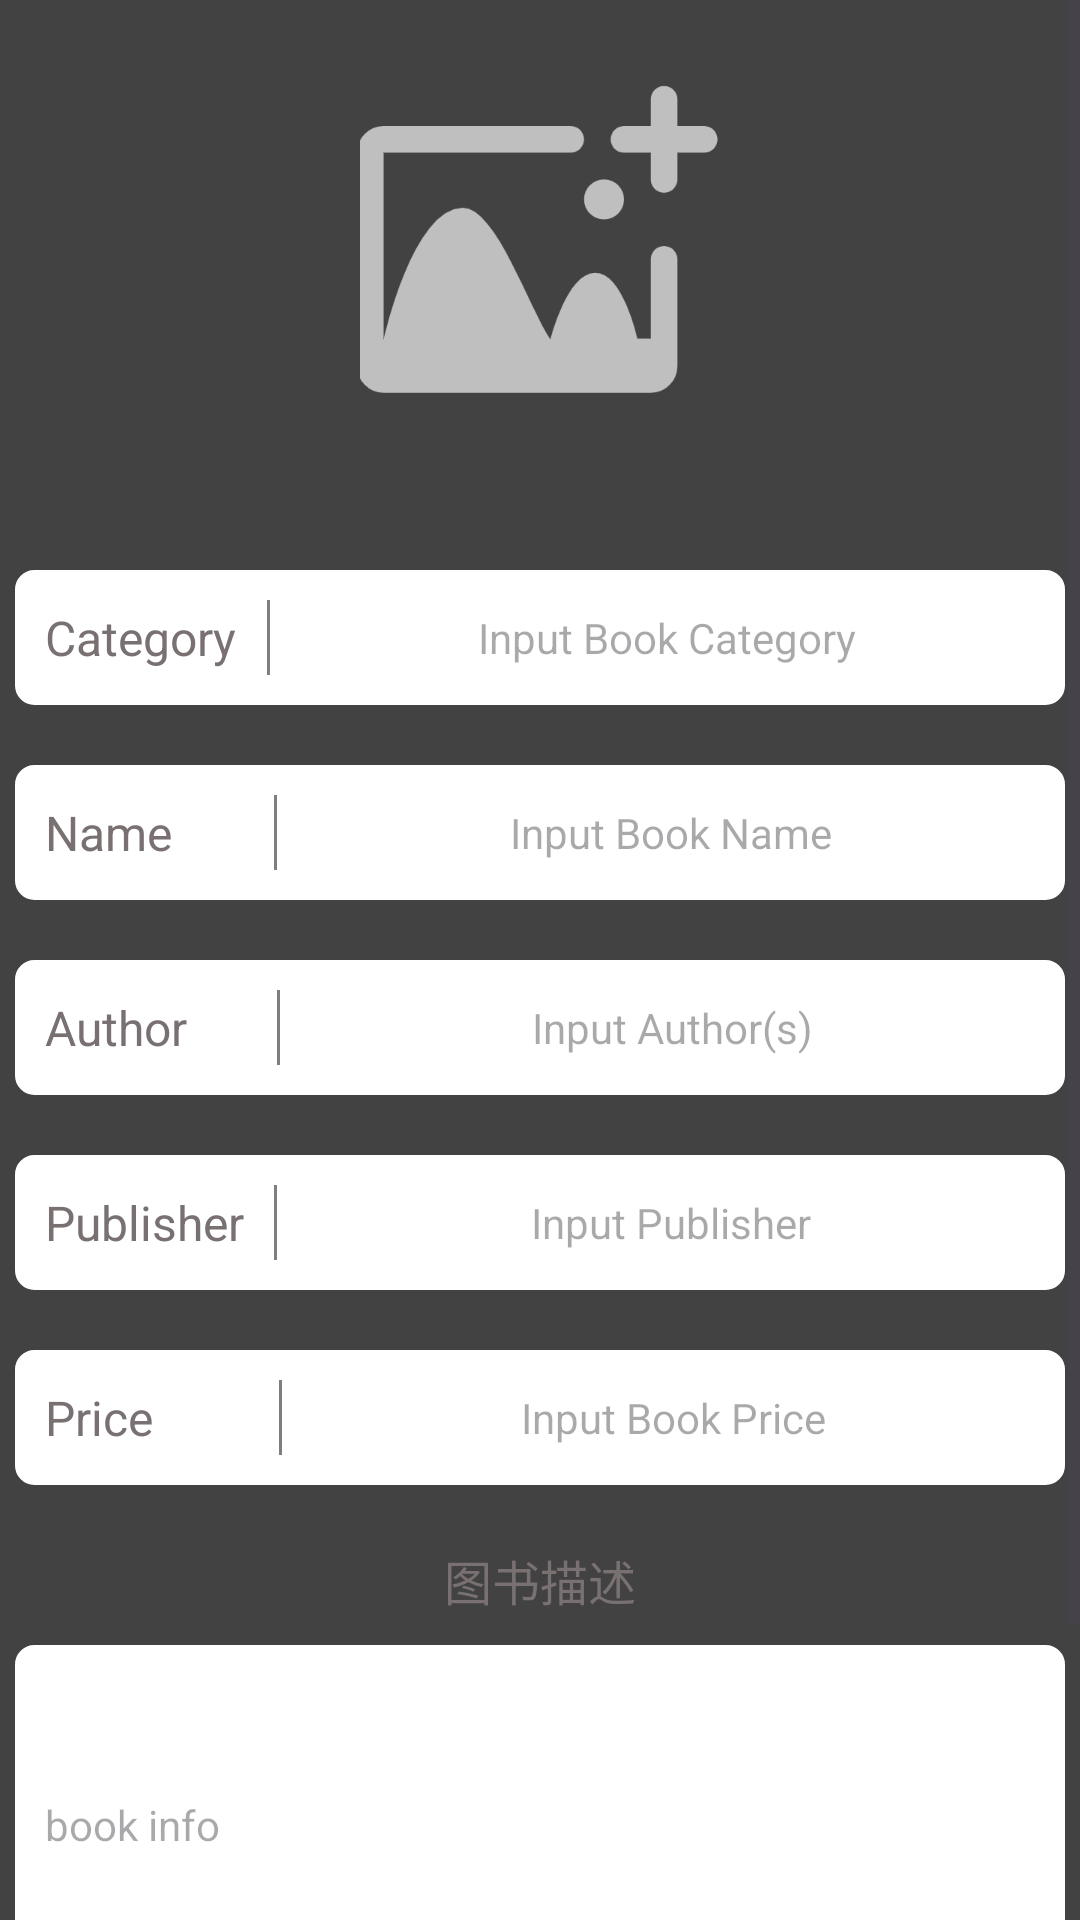

Here is an Android app screen rendered from its layout file. Give the layout XML and the strings, colors and styles it references.
<!-- AndroidManifest.xml: application theme Theme.BookTradinging_login -->
<!-- res/layout/activity_add_new_book.xml -->
<?xml version="1.0" encoding="utf-8"?>
<ScrollView
    xmlns:android="http://schemas.android.com/apk/res/android"
    xmlns:tools="http://schemas.android.com/tools"
    android:orientation="vertical"
    android:layout_width="match_parent"
    android:layout_height="match_parent"
    android:background="@color/cardview_dark_background">

    <LinearLayout
        android:orientation="vertical"
        android:layout_width="match_parent"
        android:layout_height="match_parent"
        android:background="@color/cardview_dark_background">

        <ImageView
            android:id="@+id/add_photo"
            android:layout_width="120dp"
            android:layout_height="120dp"
            android:layout_marginTop="20dp"
            android:layout_marginBottom="20dp"
            android:layout_gravity="center"
            android:scaleType="centerCrop"
            android:src="@drawable/addphoto"
            android:contentDescription="my image"
            android:clickable="true"/>
        <LinearLayout
            android:orientation="vertical"
            android:layout_width="match_parent"
            android:layout_height="wrap_content"
            android:layout_marginTop="10dp"
            android:layout_gravity="center"
            android:gravity="center">

            <LinearLayout
                android:orientation="horizontal"
                android:layout_width="350dp"
                android:layout_height="45dp"
                android:layout_marginTop="20dp"
                android:background="@drawable/edit_frame"
                android:layout_gravity="center"
                android:gravity="center">

                <TextView
                    android:layout_width="wrap_content"
                    android:layout_height="wrap_content"
                    android:textSize="16sp"
                    android:text="Category"
                    android:textColor="#797171"/>

                <View
                    android:layout_width="1dip"
                    android:layout_height="match_parent"
                    android:layout_gravity="center_horizontal"
                    android:layout_marginLeft="10dp"
                    android:layout_marginRight="10dp"
                    android:background="#7E7E80"/>

                <EditText
                    android:id="@+id/book_category"
                    android:layout_width="0dp"
                    android:layout_height="wrap_content"
                    android:layout_weight="1"
                    android:hint="Input Book Category"
                    android:gravity="center"
                    android:inputType="text"
                    android:textSize="14sp"
                    android:maxLines="1"
                    tools:ignore="TouchTargetSizeCheck"
                    android:background="@null"/>
            </LinearLayout>

            <LinearLayout
                android:orientation="horizontal"
                android:layout_width="350dp"
                android:layout_height="45dp"
                android:layout_marginTop="20dp"
                android:background="@drawable/edit_frame"
                android:layout_gravity="center"
                android:gravity="center">

                <TextView
                    android:layout_width="wrap_content"
                    android:layout_height="wrap_content"
                    android:textSize="16sp"
                    android:text="Name      "
                    android:textColor="#797171"/>

                <View
                    android:layout_width="1dip"
                    android:layout_height="match_parent"
                    android:layout_gravity="center_horizontal"
                    android:layout_marginLeft="10dp"
                    android:layout_marginRight="10dp"
                    android:background="#7E7E80"/>

                <EditText
                    android:id="@+id/book_name"
                    android:layout_width="0dp"
                    android:layout_height="wrap_content"
                    android:layout_weight="1"
                    android:hint="Input Book Name"
                    android:gravity="center"
                    android:inputType="text"
                    android:textSize="14sp"
                    android:maxLines="1"
                    tools:ignore="TouchTargetSizeCheck"
                    android:background="@null"/>
            </LinearLayout>

            <LinearLayout
                android:orientation="horizontal"
                android:layout_width="350dp"
                android:layout_height="45dp"
                android:layout_marginTop="20dp"
                android:background="@drawable/edit_frame"
                android:layout_gravity="center"
                android:gravity="center">

                <TextView
                    android:layout_width="wrap_content"
                    android:layout_height="wrap_content"
                    android:textSize="16sp"
                    android:text="Author     "
                    android:textColor="#797171"/>

                <View
                    android:layout_width="1dip"
                    android:layout_height="match_parent"
                    android:layout_gravity="center_horizontal"
                    android:layout_marginLeft="10dp"
                    android:layout_marginRight="10dp"
                    android:background="#7E7E80"/>

                <EditText
                    android:id="@+id/book_author"
                    android:layout_width="0dp"
                    android:layout_height="wrap_content"
                    android:layout_weight="1"
                    android:hint="Input Author(s)"
                    android:gravity="center"
                    android:inputType="text"
                    android:textSize="14sp"
                    android:maxLines="1"
                    tools:ignore="TouchTargetSizeCheck"
                    android:background="@null"/>
            </LinearLayout>

            <LinearLayout
                android:orientation="horizontal"
                android:layout_width="350dp"
                android:layout_height="45dp"
                android:layout_marginTop="20dp"
                android:background="@drawable/edit_frame"
                android:layout_gravity="center"
                android:gravity="center">

                <TextView
                    android:layout_width="wrap_content"
                    android:layout_height="wrap_content"
                    android:textSize="16sp"
                    android:text="Publisher"
                    android:textColor="#797171"/>

                <View
                    android:layout_width="1dip"
                    android:layout_height="match_parent"
                    android:layout_gravity="center_horizontal"
                    android:layout_marginLeft="10dp"
                    android:layout_marginRight="10dp"
                    android:background="#7E7E80"/>

                <EditText
                    android:id="@+id/book_publisher"
                    android:layout_width="0dp"
                    android:layout_height="wrap_content"
                    android:layout_weight="1"
                    android:hint="Input Publisher"
                    android:gravity="center"
                    android:inputType="text"
                    android:textSize="14sp"
                    android:maxLines="1"
                    tools:ignore="TouchTargetSizeCheck"
                    android:background="@null"/>
            </LinearLayout>

            <LinearLayout
                android:orientation="horizontal"
                android:layout_width="350dp"
                android:layout_height="45dp"
                android:layout_marginTop="20dp"
                android:background="@drawable/edit_frame"
                android:layout_gravity="center"
                android:gravity="center">

                <TextView
                    android:layout_width="wrap_content"
                    android:layout_height="wrap_content"
                    android:textSize="16sp"
                    android:text="Price        "
                    android:textColor="#797171"/>

                <View
                    android:layout_width="1dip"
                    android:layout_height="match_parent"
                    android:layout_gravity="center_horizontal"
                    android:layout_marginLeft="10dp"
                    android:layout_marginRight="10dp"
                    android:background="#7E7E80"/>

                <EditText
                    android:id="@+id/book_price"
                    android:layout_width="0dp"
                    android:layout_height="wrap_content"
                    android:layout_weight="1"
                    android:hint="Input Book Price"
                    android:gravity="center"
                    android:inputType="text"
                    android:textSize="14sp"
                    android:maxLines="1"
                    tools:ignore="TouchTargetSizeCheck"
                    android:background="@null"/>
            </LinearLayout>

            <LinearLayout
                android:orientation="vertical"
                android:layout_width="match_parent"
                android:layout_height="wrap_content"
                android:layout_gravity="center"
                android:layout_marginTop="20dp">
                <TextView
                    android:layout_width="wrap_content"
                    android:layout_height="wrap_content"
                    android:layout_gravity="center"
                    android:text="图书描述"
                    android:textSize="16sp"
                    android:textColor="#797171"/>

                <EditText
                    android:id="@+id/book_intro"
                    android:layout_marginTop="10dp"
                    android:layout_width="350dp"
                    android:layout_height="120dp"
                    android:layout_gravity="center"
                    android:background="@drawable/edit_frame"
                    android:textSize="14sp"
                    android:maxLines="4"
                    android:hint="book info"
                    />
            </LinearLayout>

        </LinearLayout>


        <Button
            android:id="@+id/book_submit"
            android:layout_width="350dp"
            android:layout_height="wrap_content"
            android:layout_gravity="center"
            android:gravity="center"
            android:layout_marginTop="20dp"
            android:layout_marginBottom="20dp"
            android:background="@drawable/button_frame"
            android:text="Submit"
            android:textSize="20sp"
            android:textColor="#ffffff"/>
    </LinearLayout>
</ScrollView>
<!-- resources referenced by this layout -->
<resources>
  <!-- drawable addphoto: png bitmap (drawable, 16254 bytes) -->
  <!-- drawable button_frame (drawable) -->
  <?xml version="1.0" encoding="utf-8"?>
  <shape xmlns:android="http://schemas.android.com/apk/res/android"
      android:shape="rectangle" >
  
      <solid android:color="#43B7F7" />
      
      <stroke
          android:width="1dip"
          android:color="#43B7F7" />
      
      <padding
          android:bottom="10dp"
          android:left="10dp"
          android:right="10dp"
          android:top="10dp" />
      <corners android:radius="6dp" />
  
  </shape>
  <!-- drawable edit_frame (drawable) -->
  <?xml version="1.0" encoding="utf-8"?>
  <shape xmlns:android="http://schemas.android.com/apk/res/android"
      android:shape="rectangle" >
  
      <solid android:color="#ffffff" />
      <stroke
          android:width="1dip"
          android:color="#ffffff" />
      <padding
          android:bottom="10dp"
          android:left="10dp"
          android:right="10dp"
          android:top="10dp" />
      <corners android:radius="6dp" />
  
  </shape>
  <style name="Theme.BookTradinging_login" parent="Base.Theme.BookTradinging_login" />
  <style name="Base.Theme.BookTradinging_login" parent="Theme.Material3.DayNight.NoActionBar">
          
          
      </style>
</resources>
